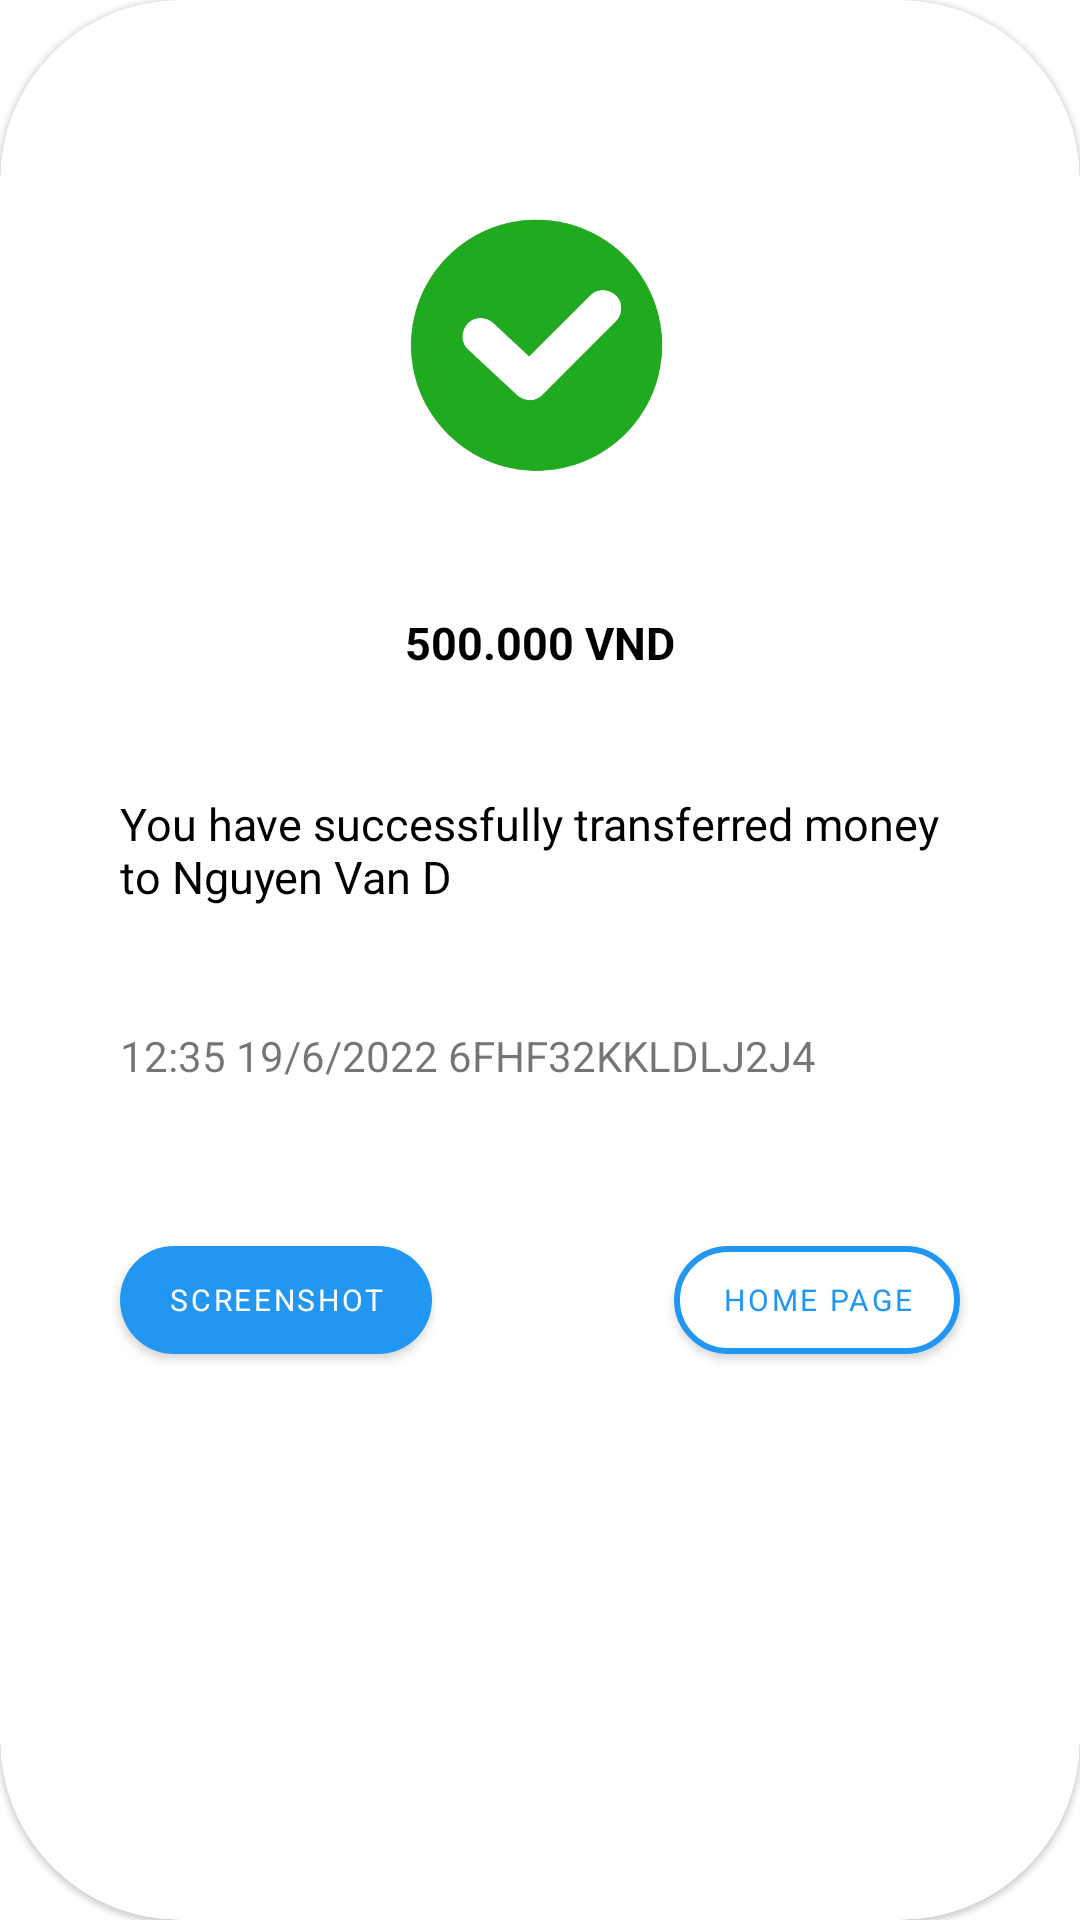

Android layout source for this screen:
<!-- AndroidManifest.xml: application theme Theme.RealmAPI -->
<!-- res/layout/fragment_tranfer_dialog.xml -->
<?xml version="1.0" encoding="utf-8"?>
<com.google.android.material.card.MaterialCardView
    xmlns:android="http://schemas.android.com/apk/res/android"
    xmlns:app="http://schemas.android.com/apk/res-auto"
    xmlns:tools="http://schemas.android.com/tools"
    app:cardCornerRadius="60dp"
    android:layout_width="match_parent"
    android:layout_height="match_parent"
    >
    <androidx.constraintlayout.widget.ConstraintLayout
        android:layout_width="match_parent"
        android:layout_height="match_parent">

    <ImageButton
        android:id="@+id/btnclose"
        android:layout_width="30dp"
        android:layout_height="30dp"
        android:layout_marginTop="28dp"
        android:layout_marginEnd="40dp"
        android:background="@drawable/ic_close"
        app:layout_constraintEnd_toEndOf="parent"
        app:layout_constraintTop_toTopOf="parent">
    </ImageButton>

        <ImageView
            android:id="@+id/imageView"
            android:layout_width="100dp"
            android:layout_height="100dp"
            android:layout_marginTop="64dp"
            android:src="@drawable/img_check"
            app:layout_constraintEnd_toEndOf="parent"
            app:layout_constraintHorizontal_bias="0.498"
            app:layout_constraintStart_toStartOf="parent"
            app:layout_constraintTop_toTopOf="parent"></ImageView>

        <TextView
            android:id="@+id/textView9"
            android:layout_width="match_parent"
            android:layout_height="wrap_content"
            android:layout_margin="40dp"
            android:text="You have successfully transferred money to Nguyen Van D"
            android:textColor="@color/black"
            android:textSize="15dp"
            app:layout_constraintEnd_toEndOf="parent"
            app:layout_constraintStart_toStartOf="parent"
            app:layout_constraintTop_toBottomOf="@+id/textView10"></TextView>

        <TextView
            android:id="@+id/textView10"
            android:layout_width="match_parent"
            android:layout_height="wrap_content"
            android:layout_margin="40dp"
            android:layout_marginTop="16dp"
            android:gravity="center"
            android:text="500.000 VND"
            android:textColor="@color/black"
            android:textSize="15dp"
            android:textStyle="bold"
            app:layout_constraintEnd_toEndOf="parent"
            app:layout_constraintStart_toStartOf="parent"
            app:layout_constraintTop_toBottomOf="@+id/imageView"></TextView>

        <TextView
            android:id="@+id/textView11"
            android:layout_width="match_parent"
            android:layout_height="wrap_content"
            android:layout_margin="40dp"
            android:text="12:35 19/6/2022 6FHF32KKLDLJ2J4"
            app:layout_constraintEnd_toEndOf="parent"
            app:layout_constraintStart_toStartOf="parent"
            app:layout_constraintTop_toBottomOf="@+id/textView9"></TextView>

        <com.google.android.material.button.MaterialButton
            android:id="@+id/materialButton"
            android:layout_width="wrap_content"
            android:layout_height="wrap_content"
            android:layout_marginStart="40dp"
            android:layout_marginBottom="80dp"
            android:fontFamily="sans-serif"
            android:text="Screenshot"
            android:textSize="10dp"
            app:cornerRadius="20dp"
            app:layout_constraintBottom_toBottomOf="parent"
            app:layout_constraintStart_toStartOf="parent"
            app:layout_constraintTop_toBottomOf="@+id/textView11"
            app:layout_constraintVertical_bias="0.318"></com.google.android.material.button.MaterialButton>

        <com.google.android.material.button.MaterialButton
            android:id="@+id/materialButton2"
            android:layout_width="wrap_content"
            android:layout_height="wrap_content"
            android:layout_marginEnd="40dp"
            android:layout_marginBottom="80dp"
            android:backgroundTint="@color/white"
            android:fontFamily="sans-serif"
            android:text="Home page"
            android:textColor="@color/purple_500"
            android:textSize="10dp"
            app:cornerRadius="20dp"
            app:layout_constraintBottom_toBottomOf="parent"
            app:layout_constraintEnd_toEndOf="parent"
            app:layout_constraintTop_toBottomOf="@+id/textView11"
            app:layout_constraintVertical_bias="0.318"
            app:strokeColor="@color/purple_500"
            app:strokeWidth="2dp"></com.google.android.material.button.MaterialButton>
    </androidx.constraintlayout.widget.ConstraintLayout>
</com.google.android.material.card.MaterialCardView>
<!-- resources referenced by this layout -->
<resources>
  <color name="black">#FF000000</color>
  <color name="purple_500">#2196F3</color>
  <color name="white">#FFFFFFFF</color>
  <!-- drawable img_check: png bitmap (drawable-hdpi, 54808 bytes) -->
  <style name="Theme.RealmAPI" parent="Theme.MaterialComponents.DayNight.DarkActionBar">
          
          <item name="colorPrimary">@color/purple_500</item>
          <item name="colorPrimaryVariant">@color/purple_700</item>
          <item name="colorOnPrimary">@color/white</item>
          
          <item name="colorSecondary">@color/teal_200</item>
          <item name="colorSecondaryVariant">@color/teal_700</item>
          <item name="colorOnSecondary">@color/black</item>
          
          <item name="android:statusBarColor" tools:targetApi="l">?attr/colorPrimaryVariant</item>
          
      </style>
  <color name="purple_700">#FFEB3B</color>
  <color name="teal_200">#FF03DAC5</color>
  <color name="teal_700">#FF018786</color>
</resources>
